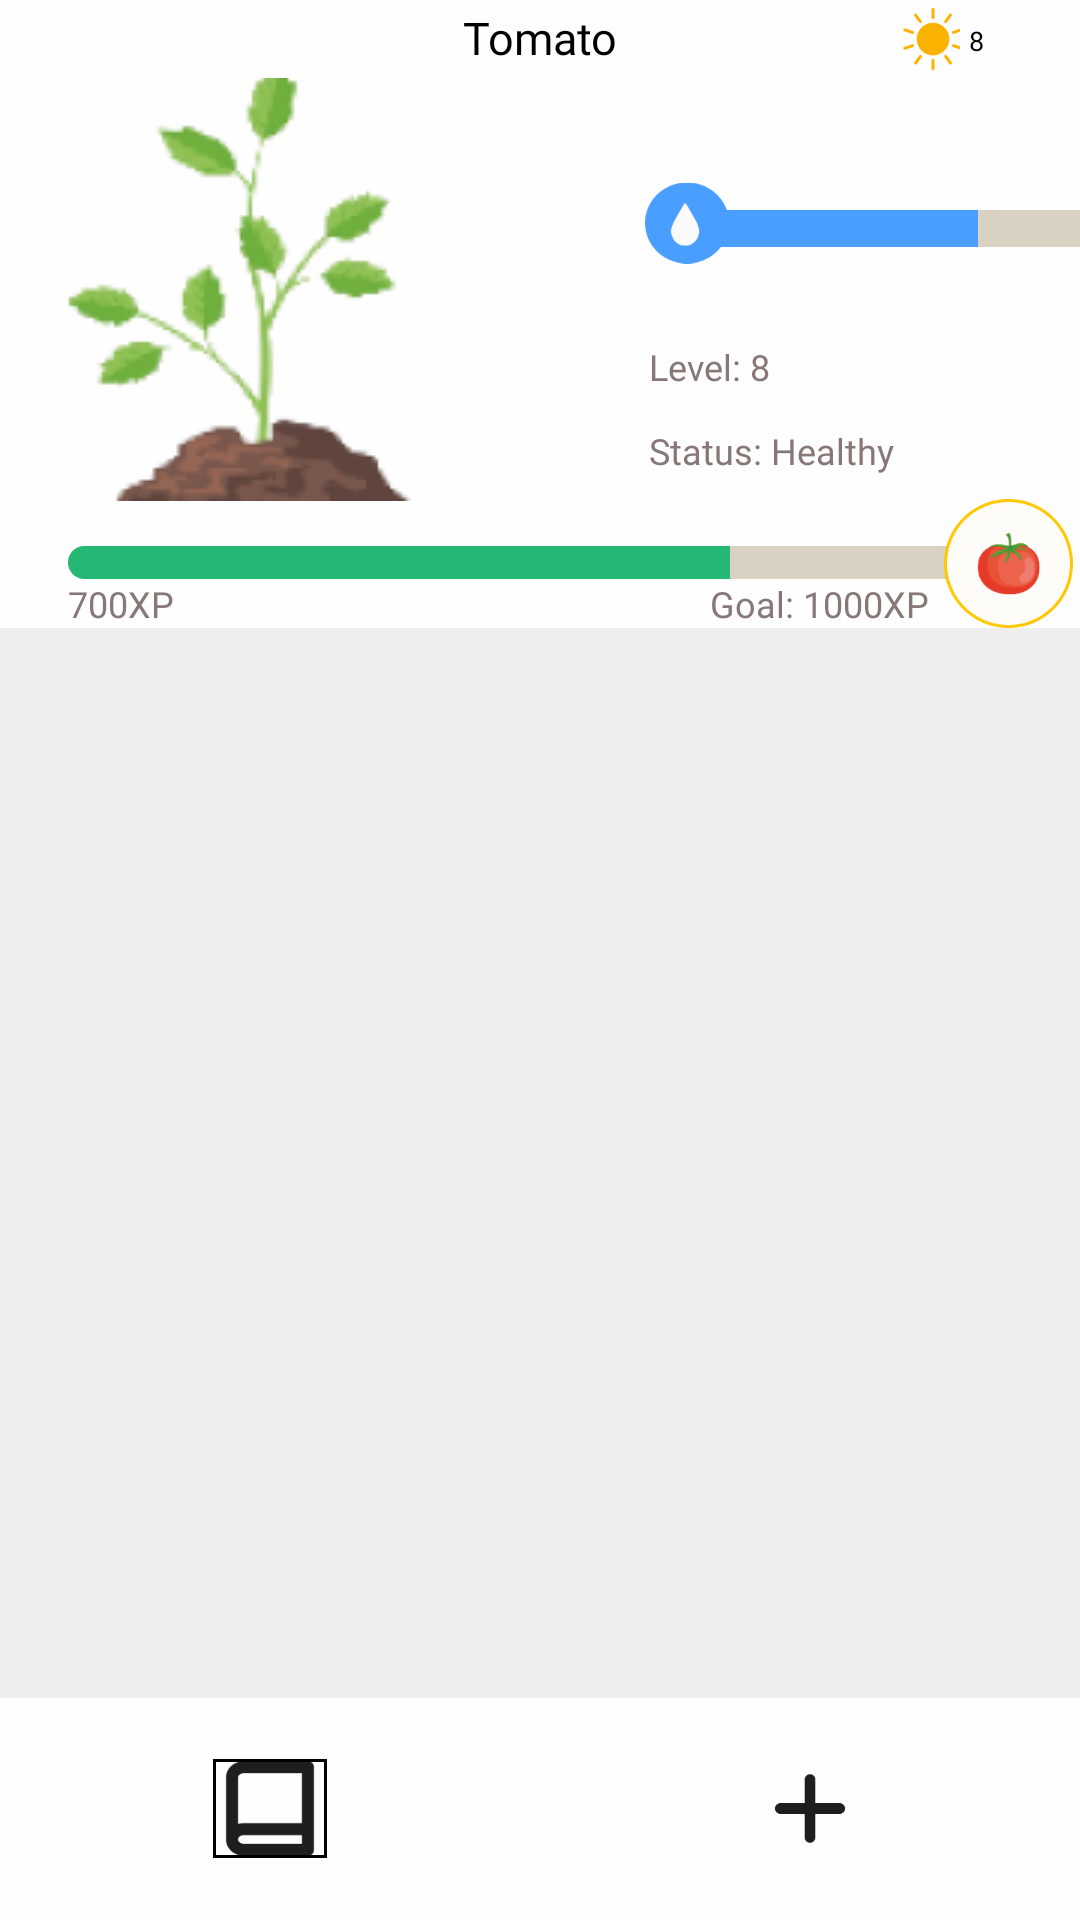

Write the Android layout XML for this screen, with the resource values it uses.
<!-- AndroidManifest.xml: application theme Theme.KuboQuest -->
<!-- res/layout/activity_level_list.xml -->
<?xml version="1.0" encoding="utf-8"?>
<LinearLayout xmlns:android="http://schemas.android.com/apk/res/android"
    xmlns:app="http://schemas.android.com/apk/res-auto"
    xmlns:tools="http://schemas.android.com/tools"
    android:id="@+id/main"
    android:layout_width="match_parent"
    android:layout_height="match_parent"
    android:background="#EEEEEE"
    android:orientation="vertical"
    tools:context=".LevelList">

    <androidx.constraintlayout.widget.ConstraintLayout
        android:layout_width="match_parent"
        android:layout_height="wrap_content"
        android:background="#FEFEFE">

        <TextView
            android:id="@+id/txtPlantName"
            android:layout_width="wrap_content"
            android:layout_height="wrap_content"
            android:layout_marginBottom="1dp"
            android:fontFamily="@font/poppins_medium"
            android:text="Tomato"
            android:textAlignment="center"
            android:textColor="@color/black"
            android:textSize="15sp"
            app:layout_constraintBottom_toBottomOf="parent"
            app:layout_constraintEnd_toEndOf="parent"
            app:layout_constraintStart_toStartOf="parent"
            app:layout_constraintTop_toTopOf="parent" />

        <ImageView
            android:id="@+id/imageView6"
            android:layout_width="19sp"
            android:layout_height="26sp"
            android:layout_marginEnd="40dp"
            app:layout_constraintBottom_toBottomOf="parent"
            app:layout_constraintEnd_toEndOf="parent"
            app:layout_constraintTop_toTopOf="parent"
            app:layout_constraintVertical_bias="0.0"
            app:srcCompat="@drawable/ic_sun" />

        <TextView
            android:id="@+id/txtDay"
            android:layout_width="wrap_content"
            android:layout_height="wrap_content"
            android:layout_marginStart="3dp"
            android:fontFamily="@font/poppins_medium"
            android:text="8"
            android:textColor="@color/black"
            android:textSize="9sp"
            app:layout_constraintBottom_toBottomOf="parent"
            app:layout_constraintStart_toEndOf="@+id/imageView6"
            app:layout_constraintTop_toTopOf="parent"
            app:layout_constraintVertical_bias="0.545" />
    </androidx.constraintlayout.widget.ConstraintLayout>

    <androidx.constraintlayout.widget.ConstraintLayout
        android:layout_width="match_parent"
        android:layout_height="wrap_content"
        android:background="#FEFEFE">

        <TextView
            android:id="@+id/txtLevel"
            android:layout_width="wrap_content"
            android:layout_height="wrap_content"
            android:layout_marginLeft="-12sp"
            android:layout_marginTop="44dp"
            android:fontFamily="@font/poppins_medium"
            android:text="Level: 8"
            android:textColor="@color/homePageGray"
            android:textSize="12sp"
            app:layout_constraintStart_toStartOf="@+id/progressWater"
            app:layout_constraintTop_toTopOf="@+id/progressWater" />

        <ProgressBar
            android:id="@+id/progressXP"
            style="?android:attr/progressBarStyleHorizontal"
            android:layout_width="315sp"
            android:layout_height="11sp"
            android:layout_marginTop="15dp"
            android:indeterminate="false"
            android:max="100"
            android:progress="70"
            android:progressDrawable="@drawable/custom_xpprogressbar"
            app:layout_constraintEnd_toEndOf="parent"
            app:layout_constraintStart_toStartOf="parent"
            app:layout_constraintTop_toBottomOf="@+id/imageView2" />

        <ImageView
            android:id="@+id/imageView2"
            android:layout_width="wrap_content"
            android:layout_height="wrap_content"
            app:layout_constraintStart_toStartOf="parent"
            app:layout_constraintTop_toTopOf="parent"
            app:srcCompat="@drawable/plant20" />

        <ProgressBar
            android:id="@+id/progressWater"
            style="?android:attr/progressBarStyleHorizontal"
            android:layout_width="140sp"
            android:layout_height="12.19sp"
            android:layout_marginStart="60dp"
            android:layout_marginTop="44dp"
            android:indeterminate="false"
            android:max="100"
            android:progress="70"
            android:progressDrawable="@drawable/custom_waterprogressbar"
            app:layout_constraintStart_toEndOf="@+id/imageView2"
            app:layout_constraintTop_toTopOf="parent" />

        <ImageView
            android:id="@+id/imageView3"
            android:layout_width="28sp"
            android:layout_height="28sp"
            android:layout_marginTop="-10sp"
            android:layout_marginEnd="125sp"
            app:layout_constraintEnd_toEndOf="@+id/progressWater"
            app:layout_constraintTop_toTopOf="@+id/progressWater"
            app:srcCompat="@drawable/ic_water" />

        <TextView
            android:id="@+id/txtStatus"
            android:layout_width="wrap_content"
            android:layout_height="wrap_content"
            android:layout_marginLeft="-12sp"
            android:layout_marginTop="72dp"
            android:fontFamily="@font/poppins_medium"
            android:text="Status: Healthy"
            android:textColor="@color/homePageGray"
            android:textSize="12sp"
            app:layout_constraintStart_toStartOf="@+id/progressWater"
            app:layout_constraintTop_toTopOf="@+id/progressWater" />

        <ImageView
            android:id="@+id/imageView4"
            android:layout_width="43sp"
            android:layout_height="43sp"
            android:layout_marginStart="292dp"
            android:layout_marginTop="-16sp"
            app:layout_constraintStart_toStartOf="@+id/progressXP"
            app:layout_constraintTop_toTopOf="@+id/progressXP"
            app:srcCompat="@drawable/plant_ellipse" />

        <ImageView
            android:id="@+id/imgFruit"
            android:layout_width="25sp"
            android:layout_height="25sp"
            app:layout_constraintBottom_toBottomOf="@+id/imageView4"
            app:layout_constraintEnd_toEndOf="@+id/imageView4"
            app:layout_constraintStart_toStartOf="@+id/imageView4"
            app:layout_constraintTop_toTopOf="@+id/imageView4"
            app:srcCompat="@drawable/fruit_tomato" />

        <TextView
            android:id="@+id/txtXP"
            android:layout_width="wrap_content"
            android:layout_height="wrap_content"
            android:fontFamily="@font/poppins_medium"
            android:text="700XP"
            android:textColor="@color/homePageGray"
            android:textSize="12sp"
            app:layout_constraintStart_toStartOf="@+id/progressXP"
            app:layout_constraintTop_toBottomOf="@+id/progressXP" />

        <TextView
            android:id="@+id/txtGoal"
            android:layout_width="wrap_content"
            android:layout_height="wrap_content"
            android:layout_marginEnd="5dp"
            android:fontFamily="@font/poppins_medium"
            android:text="Goal: 1000XP"
            android:textColor="@color/homePageGray"
            android:textSize="12sp"
            app:layout_constraintEnd_toStartOf="@+id/imageView4"
            app:layout_constraintTop_toBottomOf="@+id/progressXP" />

    </androidx.constraintlayout.widget.ConstraintLayout>

    <androidx.recyclerview.widget.RecyclerView
        android:id="@+id/levelRecyclerView"
        android:layout_width="match_parent"
        android:layout_height="0dp"
        android:layout_weight="1" />

    <LinearLayout
        android:layout_width="match_parent"
        android:layout_height="74sp"
        android:background="#FEFEFE"
        android:gravity="center_horizontal|center_vertical"
        android:orientation="horizontal">

        <ImageView
            android:id="@+id/imageView8"
            android:layout_width="0dp"
            android:layout_height="33sp"
            android:layout_weight="1"
            android:adjustViewBounds="true"
            app:layout_constraintStart_toStartOf="parent"
            app:srcCompat="@drawable/ic_book" />

        <ImageView
            android:id="@+id/imageView5"
            android:layout_width="0dp"
            android:layout_height="33sp"
            android:layout_weight="1"
            android:adjustViewBounds="true"
            app:srcCompat="@drawable/ic_add" />

    </LinearLayout>

</LinearLayout>
<!-- resources referenced by this layout -->
<resources>
  <color name="black">#000000</color>
  <color name="homePageGray">#877777</color>
  <!-- drawable custom_waterprogressbar (drawable) -->
  <layer-list xmlns:android="http://schemas.android.com/apk/res/android">
      
      <item android:id="@android:id/background">
          <shape android:shape="rectangle">
              <corners android:radius="10dp"/>
              <solid android:color="#D9D1C2"/> 
          </shape>
      </item>
      
      <item android:id="@android:id/progress">
          <clip>
              <shape android:shape="rectangle">
                  <corners android:radius="10dp"/>
                  <solid android:color="#499EFF"/> 
              </shape>
          </clip>
      </item>
  </layer-list>
  <!-- drawable custom_xpprogressbar (drawable) -->
  <layer-list xmlns:android="http://schemas.android.com/apk/res/android">
      
      <item android:id="@android:id/background">
          <shape android:shape="rectangle">
              <corners android:radius="10dp"/>
              <solid android:color="#D9D1C2"/> 
          </shape>
      </item>
      
      <item android:id="@android:id/progress">
          <clip>
              <shape android:shape="rectangle">
                  <corners android:radius="10dp"/>
                  <solid android:color="#24B874"/> 
              </shape>
          </clip>
      </item>
  </layer-list>
  <!-- drawable fruit_tomato: png bitmap (drawable, 8284 bytes) -->
  <!-- drawable ic_add: png bitmap (drawable, 965 bytes) -->
  <!-- drawable ic_book: png bitmap (drawable, 1181 bytes) -->
  <!-- drawable ic_sun: png bitmap (drawable, 4191 bytes) -->
  <!-- drawable ic_water: png bitmap (drawable, 2679 bytes) -->
  <!-- drawable plant20: png bitmap (drawable, 15050 bytes) -->
  <!-- drawable plant_ellipse: png bitmap (drawable, 4280 bytes) -->
  <style name="Theme.KuboQuest" parent="Base.Theme.KuboQuest" />
  <style name="Base.Theme.KuboQuest" parent="Theme.Material3.DayNight.NoActionBar">
          
          
      </style>
</resources>
